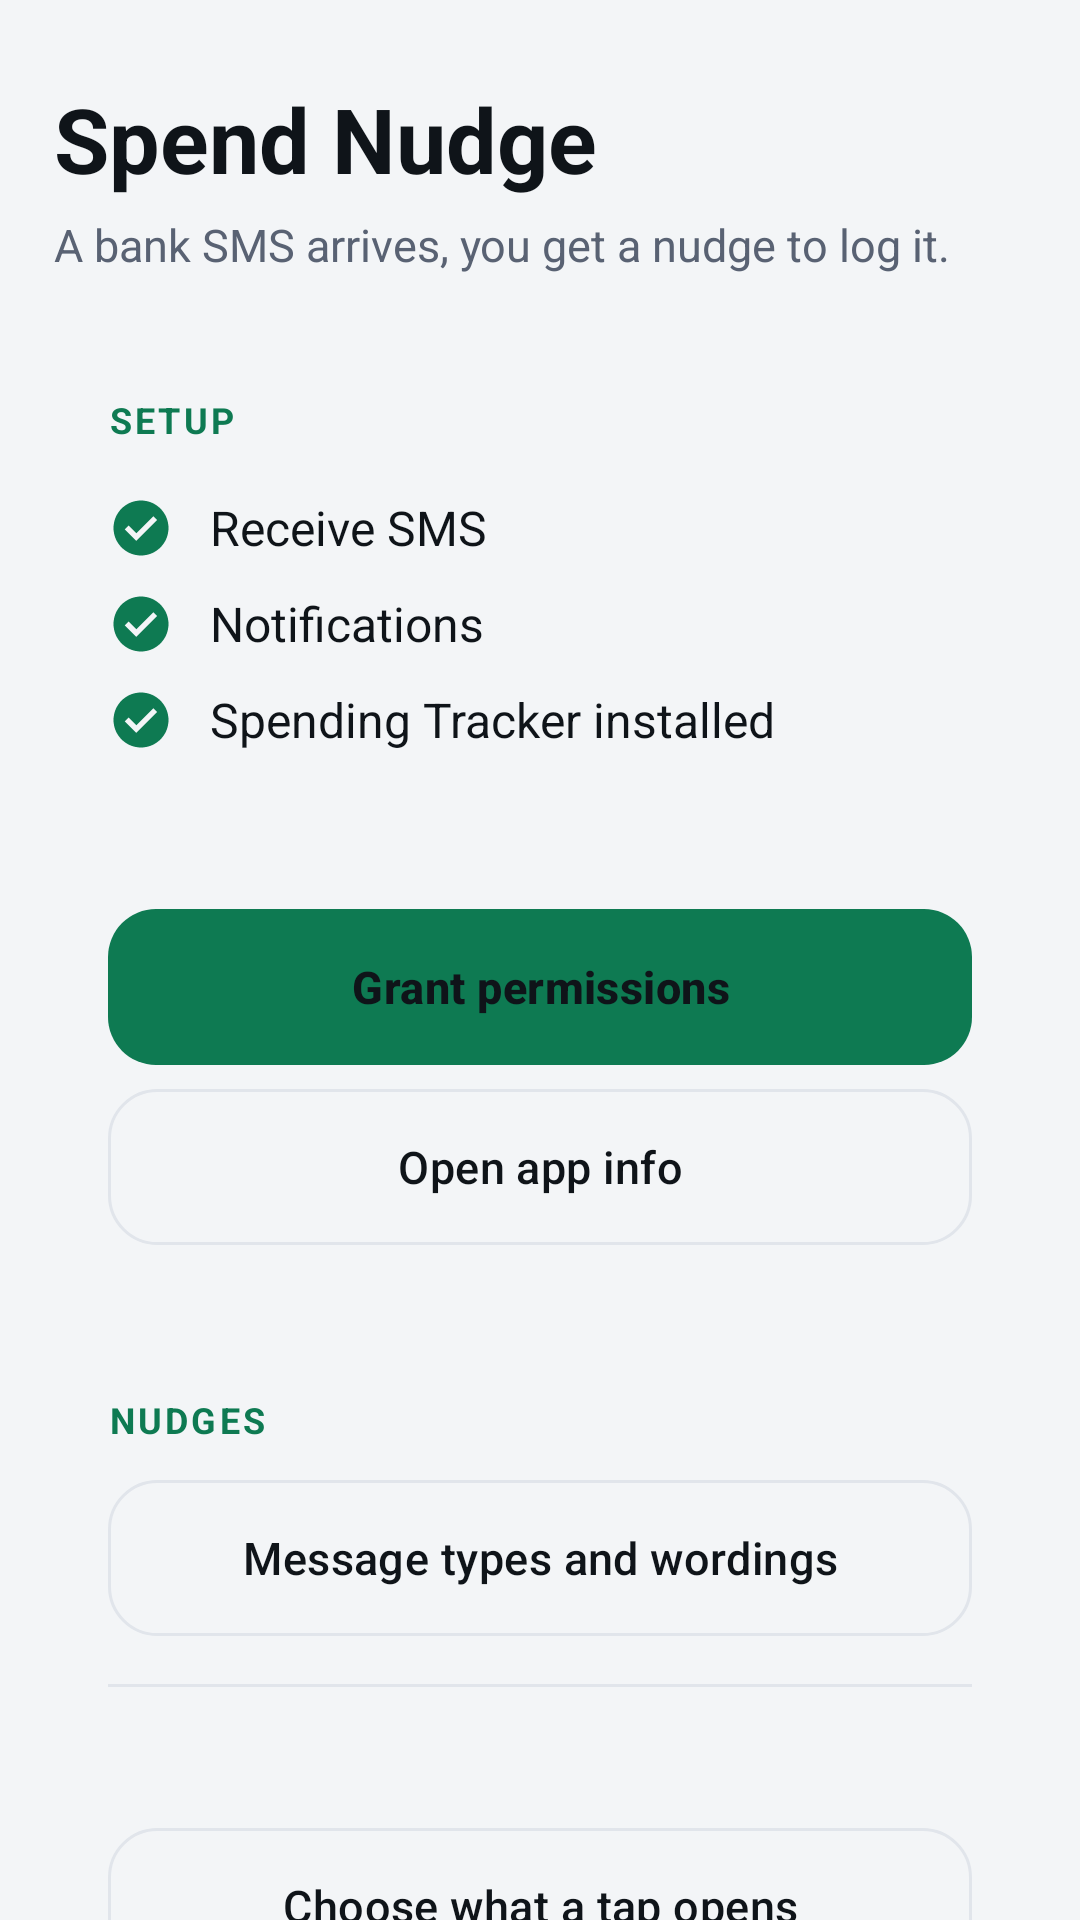

Produce the Android XML layout that renders to this screen, including the resource entries it uses.
<!-- AndroidManifest.xml: activity theme AppTheme.NoBar -->
<!-- res/layout/activity_main.xml -->
<?xml version="1.0" encoding="utf-8"?>
<ScrollView xmlns:android="http://schemas.android.com/apk/res/android"
    android:layout_width="match_parent"
    android:layout_height="match_parent"
    android:background="@color/bg"
    android:fillViewport="true"
    android:scrollbars="none"
    android:fitsSystemWindows="true">

    <LinearLayout
        android:layout_width="match_parent"
        android:layout_height="wrap_content"
        android:orientation="vertical"
        android:paddingStart="18dp"
        android:paddingEnd="18dp"
        android:paddingTop="26dp"
        android:paddingBottom="28dp">

        <TextView
            android:layout_width="wrap_content"
            android:layout_height="wrap_content"
            android:text="@string/app_name"
            android:textColor="@color/text"
            android:textSize="30sp"
            android:textStyle="bold" />

        <TextView
            style="@style/Body"
            android:layout_marginTop="5dp"
            android:layout_marginBottom="22dp"
            android:text="@string/tagline"
            android:textSize="15sp" />

        
        <LinearLayout style="@style/Card">

            <TextView
                style="@style/SectionTitle"
                android:text="@string/section_setup" />

            <LinearLayout style="@style/StatusRow">
                <ImageView
                    android:id="@+id/icSms"
                    android:layout_width="22dp"
                    android:layout_height="22dp"
                    android:contentDescription="@string/perm_sms"
                    android:src="@drawable/ic_check" />

                <TextView
                    style="@style/StatusLabel"
                    android:text="@string/perm_sms" />
            </LinearLayout>

            <LinearLayout style="@style/StatusRow">
                <ImageView
                    android:id="@+id/icNotif"
                    android:layout_width="22dp"
                    android:layout_height="22dp"
                    android:contentDescription="@string/perm_notifications"
                    android:src="@drawable/ic_check" />

                <TextView
                    style="@style/StatusLabel"
                    android:text="@string/perm_notifications" />
            </LinearLayout>

            <LinearLayout style="@style/StatusRow">
                <ImageView
                    android:id="@+id/icTracker"
                    android:layout_width="22dp"
                    android:layout_height="22dp"
                    android:contentDescription="@string/tracker_installed"
                    android:src="@drawable/ic_check" />

                <TextView
                    style="@style/StatusLabel"
                    android:text="@string/tracker_installed" />
            </LinearLayout>

            <TextView
                android:id="@+id/hint"
                style="@style/Body"
                android:layout_marginTop="12dp" />

            <Button
                android:id="@+id/grant"
                style="@style/PrimaryButton"
                android:layout_marginTop="16dp"
                android:text="@string/grant" />

            <Button
                android:id="@+id/appInfo"
                style="@style/SecondaryButton"
                android:text="@string/app_info" />
        </LinearLayout>

        
        <LinearLayout style="@style/Card">

            <TextView
                style="@style/SectionTitle"
                android:text="@string/section_nudges" />

            <Button
                android:id="@+id/messageTypes"
                style="@style/SecondaryButton"
                android:layout_marginTop="0dp"
                android:text="@string/message_types" />

            <View style="@style/Divider" />

            <TextView
                android:id="@+id/screenLabel"
                style="@style/Body" />

            <Button
                android:id="@+id/pickScreen"
                style="@style/SecondaryButton"
                android:layout_marginTop="12dp"
                android:text="@string/pick_screen" />

            <Button
                android:id="@+id/showDetails"
                style="@style/SecondaryButton"
                android:text="@string/show_details" />
        </LinearLayout>

        
        <LinearLayout style="@style/Card">

            <TextView
                style="@style/SectionTitle"
                android:text="@string/section_test" />

            <TextView
                style="@style/Body"
                android:text="@string/test_blurb" />

            <EditText
                android:id="@+id/testInput"
                android:layout_width="match_parent"
                android:layout_height="wrap_content"
                android:layout_marginTop="12dp"
                android:background="@drawable/bg_input"
                android:gravity="top"
                android:hint="@string/test_hint"
                android:inputType="textMultiLine"
                android:minLines="4"
                android:padding="14dp"
                android:textColor="@color/text"
                android:textSize="15sp" />

            <Button
                android:id="@+id/testBtn"
                style="@style/PrimaryButton"
                android:layout_marginTop="12dp"
                android:text="@string/test" />

            <TextView
                android:id="@+id/testResult"
                style="@style/Body"
                android:layout_marginTop="14dp"
                android:textSize="15sp"
                android:visibility="gone" />
        </LinearLayout>

        <TextView
            android:id="@+id/version"
            style="@style/Body"
            android:layout_marginTop="6dp"
            android:gravity="center"
            android:textSize="13sp" />
    </LinearLayout>
</ScrollView>
<!-- resources referenced by this layout -->
<resources>
  <color name="bg">#FFF3F5F7</color>
  <color name="text">#FF0F1419</color>
  <!-- drawable bg_input (drawable) -->
  <?xml version="1.0" encoding="utf-8"?>
  <shape xmlns:android="http://schemas.android.com/apk/res/android"
      android:shape="rectangle">
      <solid android:color="@color/bg" />
      <corners android:radius="14dp" />
      <stroke android:width="1dp" android:color="@color/stroke" />
  </shape>
  <string name="app_info">Open app info</string>
  <string name="app_name">Spend Nudge</string>
  <string name="grant">Grant permissions</string>
  <string name="message_types">Message types and wordings</string>
  <string name="perm_notifications">Notifications</string>
  <string name="perm_sms">Receive SMS</string>
  <string name="pick_screen">Choose what a tap opens</string>
  <string name="section_nudges">Nudges</string>
  <string name="section_setup">Setup</string>
  <string name="section_test">Test the parser</string>
  <string name="show_details">What Spending Tracker publishes</string>
  <string name="tagline">A bank SMS arrives, you get a nudge to log it.</string>
  <string name="test">Test</string>
  <string name="test_blurb">Paste a real bank SMS to see what Spend Nudge makes of it.</string>
  <string name="test_hint">Paste a bank SMS here</string>
  <string name="tracker_installed">Spending Tracker installed</string>
  <style name="Body">
          <item name="android:layout_width">match_parent</item>
          <item name="android:layout_height">wrap_content</item>
          <item name="android:textSize">14sp</item>
          <item name="android:lineSpacingExtra">3sp</item>
          <item name="android:textColor">@color/text_dim</item>
      </style>
  <style name="Card">
          <item name="android:layout_width">match_parent</item>
          <item name="android:layout_height">wrap_content</item>
          <item name="android:orientation">vertical</item>
          <item name="android:background">@drawable/bg_card</item>
          <item name="android:padding">18dp</item>
          <item name="android:layout_marginBottom">14dp</item>
      </style>
  <style name="Divider">
          <item name="android:layout_width">match_parent</item>
          <item name="android:layout_height">1dp</item>
          <item name="android:background">@color/stroke</item>
          <item name="android:layout_marginTop">16dp</item>
          <item name="android:layout_marginBottom">16dp</item>
      </style>
  <style name="PrimaryButton" parent="ButtonBase">
          <item name="android:background">@drawable/btn_primary</item>
          <item name="android:textColor">@color/btn_primary_text</item>
          <item name="android:textStyle">bold</item>
      </style>
  <style name="SecondaryButton" parent="ButtonBase">
          <item name="android:background">@drawable/btn_secondary</item>
          <item name="android:textColor">@color/text</item>
          <item name="android:layout_marginTop">8dp</item>
      </style>
  <style name="StatusLabel">
          <item name="android:layout_width">wrap_content</item>
          <item name="android:layout_height">wrap_content</item>
          <item name="android:layout_marginStart">12dp</item>
          <item name="android:textSize">16sp</item>
          <item name="android:textColor">@color/text</item>
      </style>
  <style name="StatusRow">
          <item name="android:layout_width">match_parent</item>
          <item name="android:layout_height">wrap_content</item>
          <item name="android:orientation">horizontal</item>
          <item name="android:gravity">center_vertical</item>
          <item name="android:paddingTop">5dp</item>
          <item name="android:paddingBottom">5dp</item>
      </style>
  <style name="AppTheme.NoBar" parent="AppTheme">
          <item name="android:windowActionBar">false</item>
          <item name="android:windowNoTitle">true</item>
      </style>
  <color name="stroke">#FFE1E5EB</color>
  <color name="text_dim">#FF596273</color>
  <color name="accent">#FF0E7A52</color>
  <color name="accent_soft">#220E7A52</color>
</resources>
